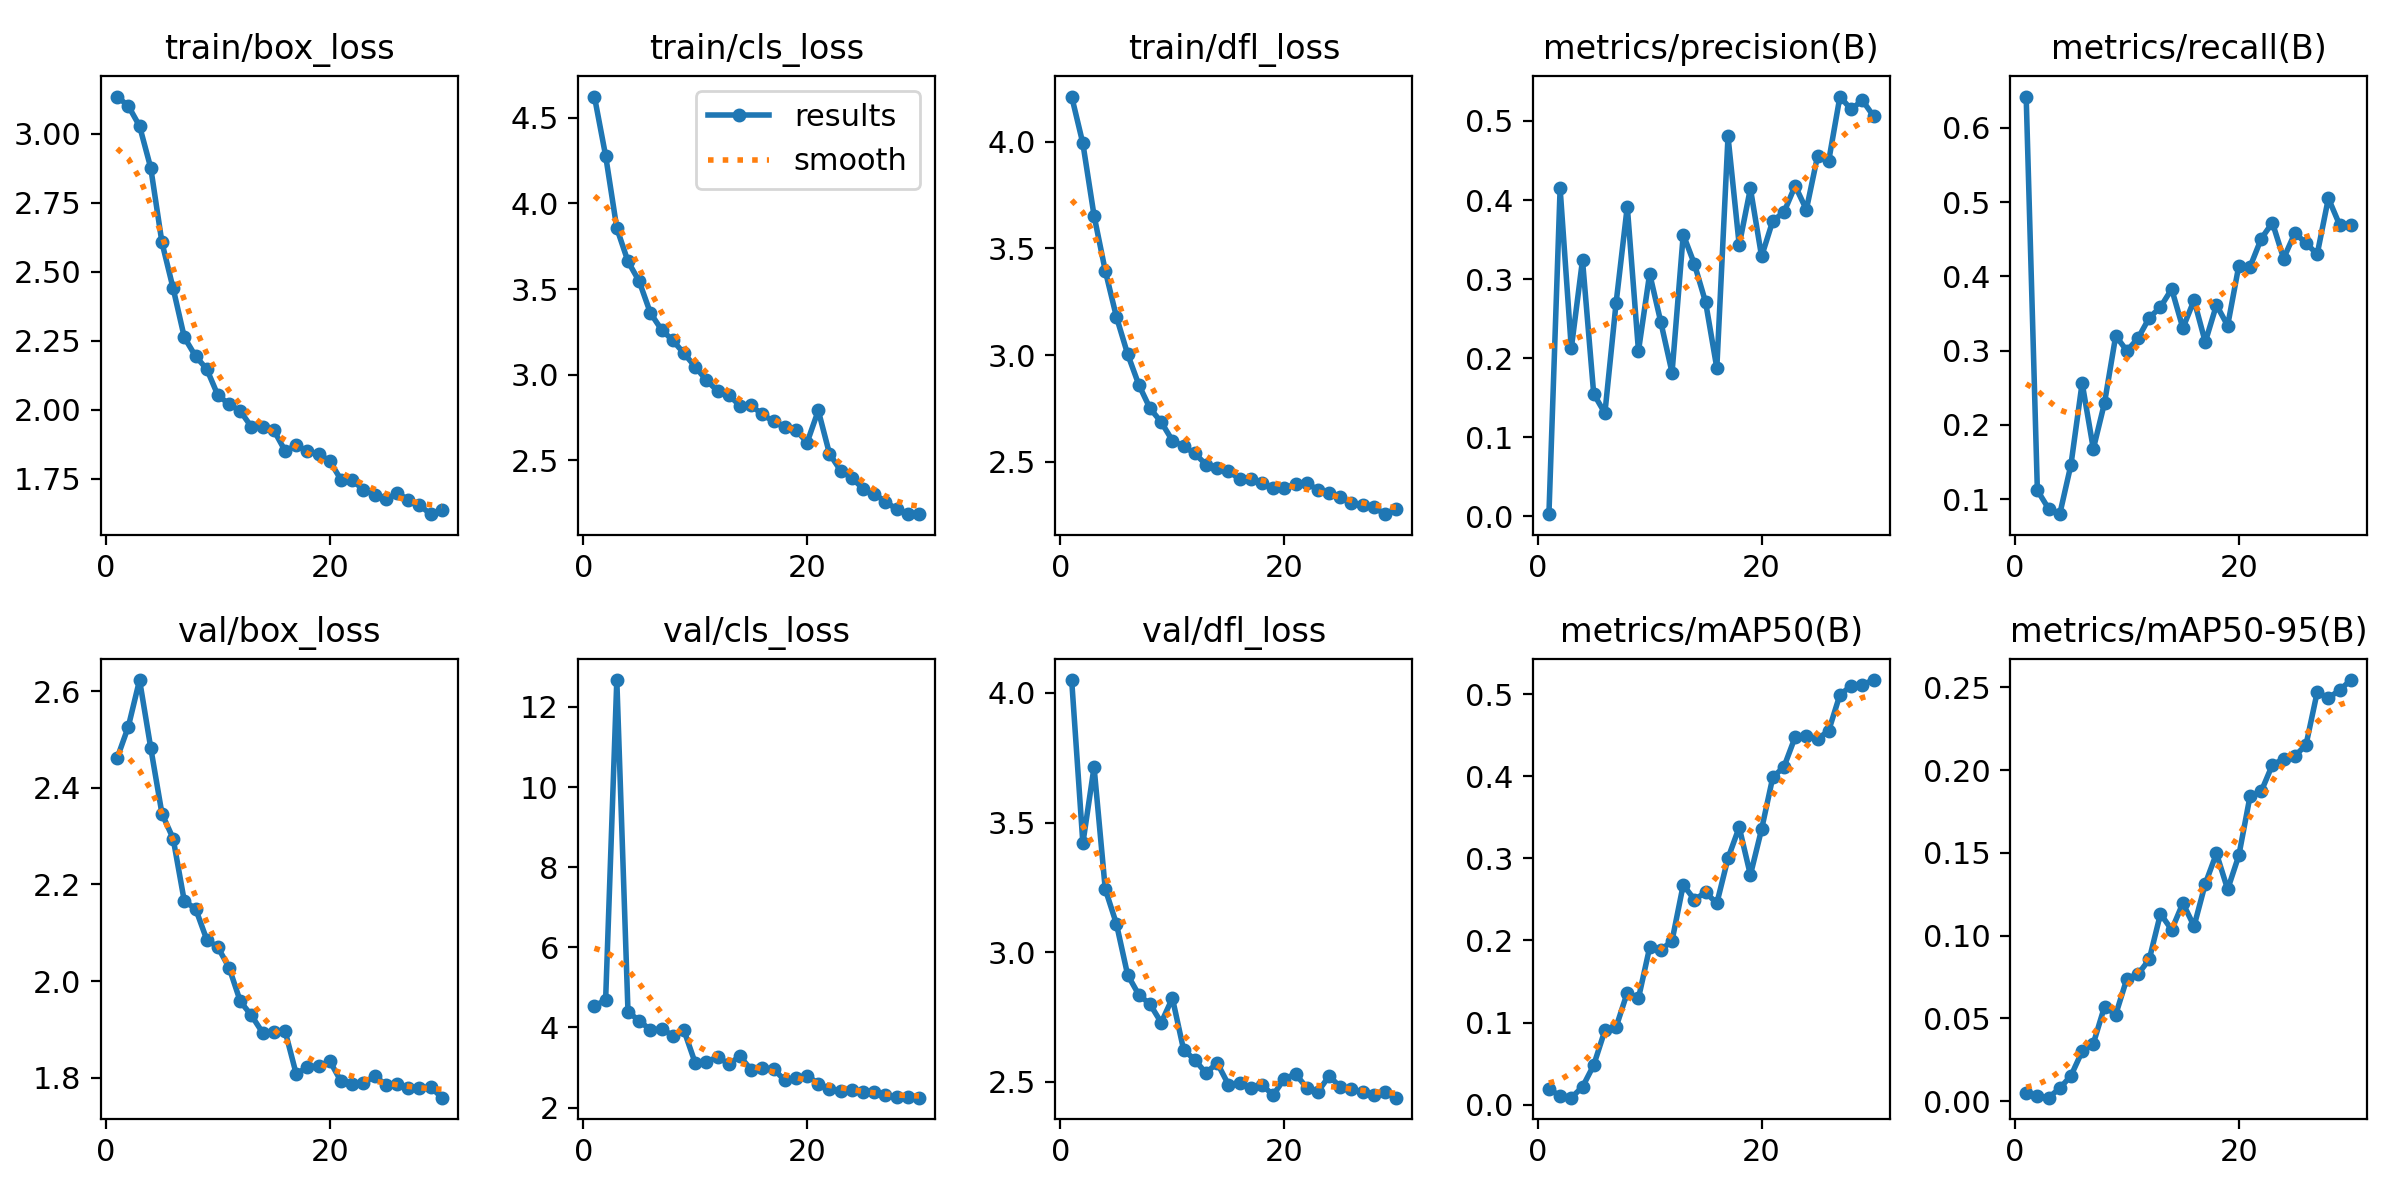

The file beside this chart, header and first rows:
epoch, time, train/box_loss, train/cls_loss, train/dfl_loss, metrics/precision(B), metrics/recall(B), metrics/mAP50(B), metrics/mAP50-95(B), val/box_loss, val/cls_loss, val/dfl_loss, lr/pg0, lr/pg1, lr/pg2
1, 89.85, 3.135, 4.625, 4.213, 0.00286, 0.6422, 0.01956, 0.00489, 2.462, 4.537, 4.049, 0.0002346, 0.0002346, 0.0002346
2, 201.3, 3.101, 4.279, 3.993, 0.4147, 0.1117, 0.01021, 0.00321, 2.527, 4.681, 3.42, 0.000457, 0.000457, 0.000457
3, 292.2, 3.028, 3.856, 3.654, 0.2126, 0.08706, 0.0085, 0.00218, 2.623, 12.67, 3.714, 0.0006637, 0.0006637, 0.0006637
4, 388.7, 2.877, 3.661, 3.396, 0.3241, 0.07957, 0.02158, 0.00788, 2.483, 4.383, 3.243, 0.0006433, 0.0006433, 0.0006433
5, 478, 2.606, 3.546, 3.179, 0.155, 0.1461, 0.04805, 0.01539, 2.347, 4.172, 3.109, 0.0006198, 0.0006198, 0.0006198
6, 565.3, 2.44, 3.361, 3.004, 0.1306, 0.2563, 0.09038, 0.03014, 2.295, 3.933, 2.913, 0.0005962, 0.0005962, 0.0005962
7, 652.4, 2.262, 3.262, 2.86, 0.2698, 0.1676, 0.09436, 0.03484, 2.165, 3.968, 2.836, 0.0005726, 0.0005726, 0.0005726
8, 739.8, 2.194, 3.2, 2.75, 0.3919, 0.2296, 0.1365, 0.0572, 2.15, 3.797, 2.8, 0.0005491, 0.0005491, 0.0005491
9, 827.3, 2.148, 3.124, 2.685, 0.2092, 0.3198, 0.1296, 0.05234, 2.086, 3.927, 2.729, 0.0005255, 0.0005255, 0.0005255
10, 913.7, 2.052, 3.047, 2.599, 0.3069, 0.2996, 0.1914, 0.07409, 2.07, 3.117, 2.823, 0.0005019, 0.0005019, 0.0005019
11, 1000, 2.021, 2.968, 2.572, 0.2455, 0.3167, 0.1882, 0.07675, 2.028, 3.137, 2.624, 0.0004784, 0.0004784, 0.0004784
12, 1087, 1.995, 2.905, 2.538, 0.1819, 0.3442, 0.1996, 0.08575, 1.958, 3.262, 2.585, 0.0004548, 0.0004548, 0.0004548
13, 1173, 1.938, 2.882, 2.486, 0.3563, 0.3586, 0.2677, 0.1133, 1.929, 3.091, 2.534, 0.0004313, 0.0004313, 0.0004313
14, 1260, 1.938, 2.818, 2.471, 0.319, 0.3829, 0.2496, 0.1035, 1.893, 3.277, 2.573, 0.0004077, 0.0004077, 0.0004077
15, 1347, 1.926, 2.82, 2.455, 0.2707, 0.3302, 0.2586, 0.1196, 1.895, 2.948, 2.49, 0.0003841, 0.0003841, 0.0003841
16, 1433, 1.851, 2.768, 2.419, 0.1877, 0.3678, 0.2452, 0.1058, 1.897, 2.997, 2.497, 0.0003606, 0.0003606, 0.0003606
17, 1519, 1.871, 2.727, 2.418, 0.4804, 0.3114, 0.3001, 0.1313, 1.807, 2.964, 2.475, 0.000337, 0.000337, 0.000337
18, 1606, 1.85, 2.692, 2.399, 0.3432, 0.3614, 0.3378, 0.1497, 1.823, 2.68, 2.488, 0.0003134, 0.0003134, 0.0003134
19, 1692, 1.84, 2.678, 2.378, 0.4148, 0.3336, 0.2797, 0.128, 1.824, 2.736, 2.449, 0.0002899, 0.0002899, 0.0002899
20, 1779, 1.814, 2.603, 2.375, 0.3287, 0.4144, 0.3354, 0.1484, 1.834, 2.799, 2.512, 0.0002663, 0.0002663, 0.0002663
21, 1864, 1.746, 2.791, 2.395, 0.3738, 0.4127, 0.3986, 0.1842, 1.793, 2.595, 2.53, 0.0002428, 0.0002428, 0.0002428
22, 1949, 1.744, 2.539, 2.4, 0.3846, 0.4507, 0.4114, 0.1871, 1.787, 2.474, 2.478, 0.0002192, 0.0002192, 0.0002192
23, 2034, 1.711, 2.439, 2.366, 0.418, 0.4722, 0.4477, 0.2032, 1.789, 2.403, 2.462, 0.0001956, 0.0001956, 0.0001956
24, 2119, 1.692, 2.397, 2.351, 0.3879, 0.424, 0.4485, 0.2067, 1.804, 2.432, 2.522, 0.0001721, 0.0001721, 0.0001721
25, 2204, 1.675, 2.334, 2.333, 0.4556, 0.4581, 0.4452, 0.2085, 1.786, 2.382, 2.481, 0.0001485, 0.0001485, 0.0001485
26, 2289, 1.699, 2.303, 2.306, 0.4499, 0.4448, 0.4556, 0.2152, 1.788, 2.382, 2.472, 0.000125, 0.000125, 0.000125
27, 2374, 1.674, 2.259, 2.296, 0.5309, 0.4298, 0.4992, 0.247, 1.779, 2.313, 2.461, 0.0001014, 0.0001014, 0.0001014
28, 2459, 1.655, 2.214, 2.285, 0.5146, 0.5051, 0.5098, 0.2436, 1.778, 2.258, 2.449, 7.7826e-05, 7.7826e-05, 7.7826e-05
29, 2545, 1.622, 2.185, 2.253, 0.5263, 0.4695, 0.5114, 0.2482, 1.781, 2.266, 2.46, 5.4264e-05, 5.4264e-05, 5.4264e-05
30, 2630, 1.636, 2.188, 2.278, 0.5062, 0.4693, 0.517, 0.2544, 1.759, 2.247, 2.439, 3.0702e-05, 3.0702e-05, 3.0702e-05
